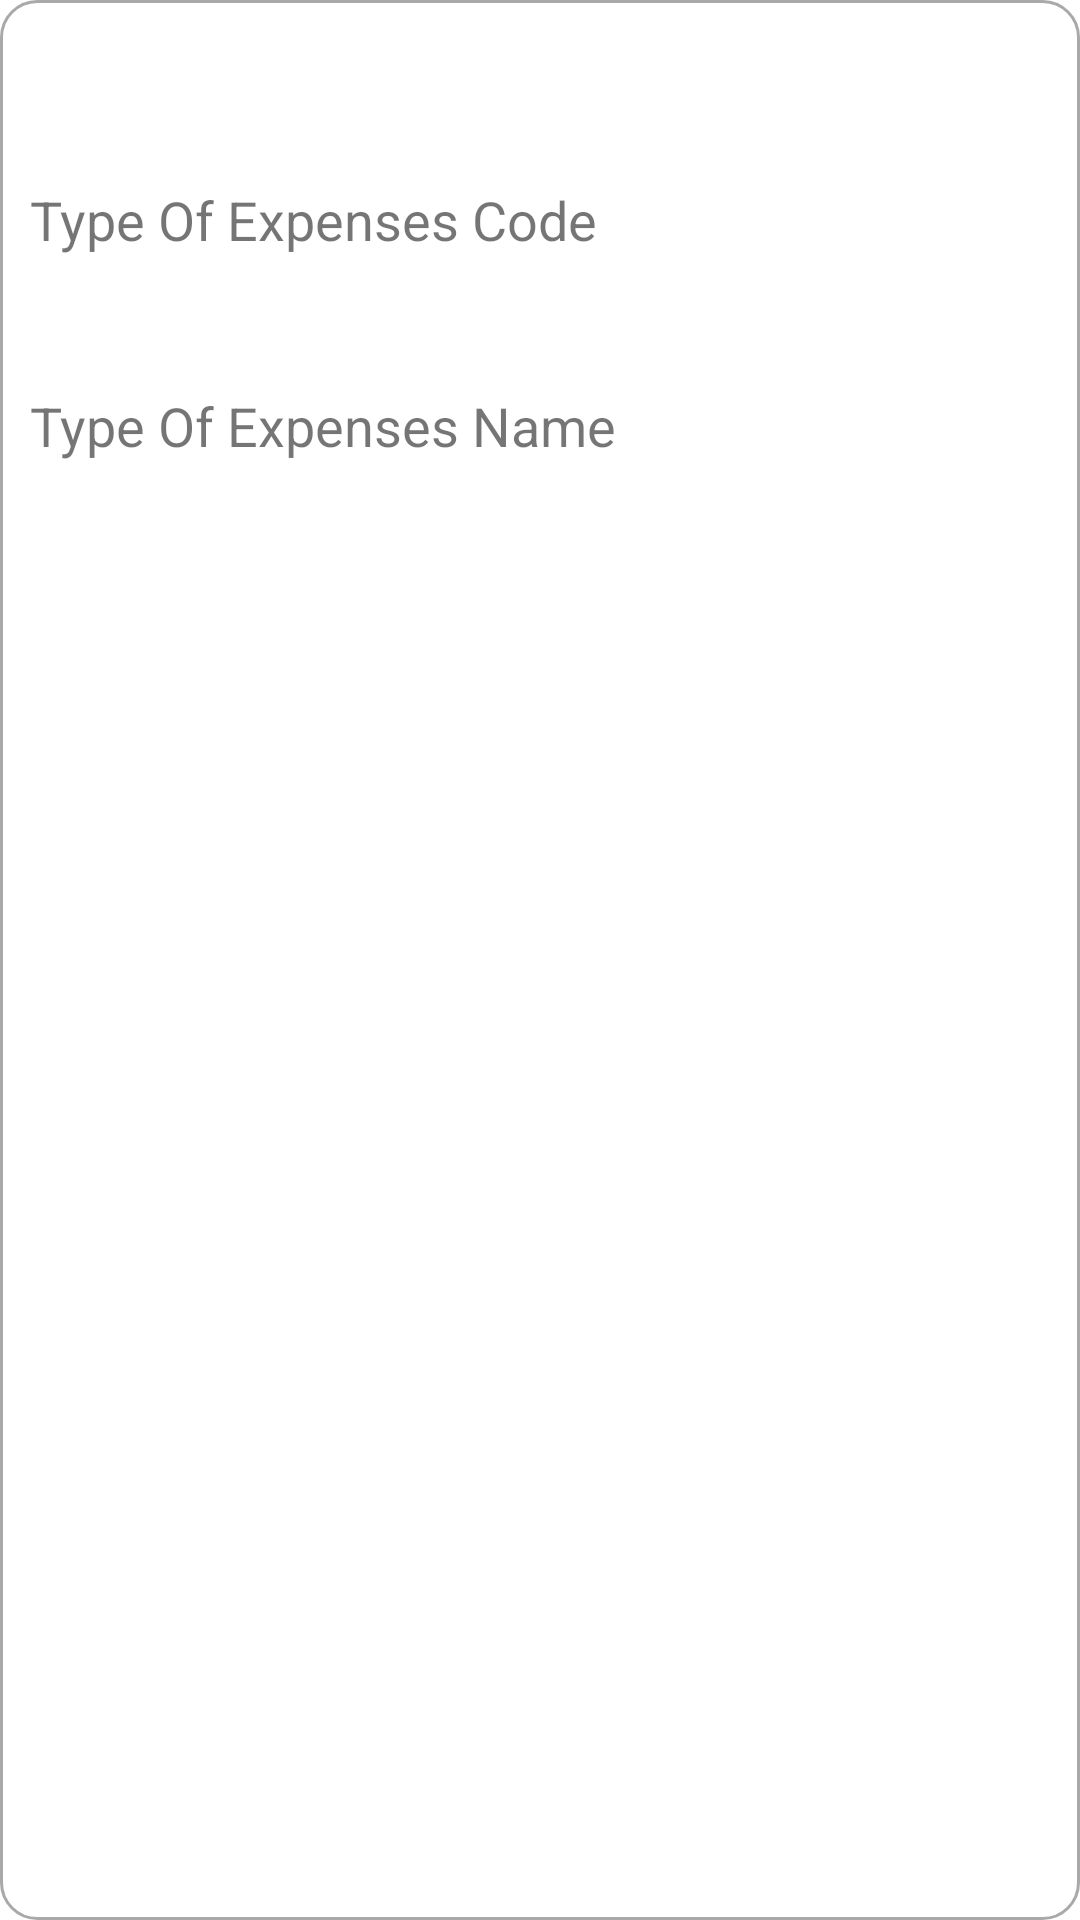

The Android layout XML behind this screen, and the referenced resources:
<!-- AndroidManifest.xml: application theme Theme.FINANCIAL1 -->
<!-- res/layout/dialog_detail_type_of_variable_expenses.xml -->
<?xml version="1.0" encoding="utf-8"?>
<LinearLayout xmlns:android="http://schemas.android.com/apk/res/android"
    android:layout_width="match_parent"
    android:layout_height="match_parent"
    android:background="@drawable/rounded_white_background"
    android:orientation="vertical"
    android:padding="5dp">

    <LinearLayout
        android:layout_width="match_parent"
        android:layout_height="wrap_content"
        android:background="@drawable/rounded_corners"
        android:orientation="vertical">

        <TextView
            android:id="@+id/textView7"
            android:layout_width="match_parent"
            android:layout_height="wrap_content"
            android:layout_margin="12dp"
            android:gravity="center"
            android:text="Variable Expense Type Information"
            android:textColor="@color/colorText"
            android:textSize="20sp"
            android:textStyle="bold" />
    </LinearLayout>

    <ScrollView
        android:layout_width="match_parent"
        android:layout_height="wrap_content">

        <LinearLayout
            android:layout_width="match_parent"
            android:layout_height="wrap_content"
            android:orientation="vertical">

            <TextView
                android:id="@+id/textView6"
                android:layout_width="match_parent"
                android:layout_height="wrap_content"
                android:layout_margin="5dp"
                android:text="Type Of Expenses Code"
                android:textSize="18sp" />

            <TextView
                android:id="@+id/tvId"
                android:layout_width="match_parent"
                android:layout_height="wrap_content"
                android:layout_margin="5dp"
                android:background="@color/design_default_color_background"
                android:textSize="18sp" />

            <TextView
                android:id="@+id/textView4"
                android:layout_width="match_parent"
                android:layout_height="wrap_content"
                android:layout_margin="5dp"
                android:text="Type Of Expenses Name"
                android:textSize="18sp" />

            <TextView
                android:id="@+id/tvName"
                android:layout_width="match_parent"
                android:layout_height="wrap_content"
                android:layout_margin="5dp"
                android:background="@color/colorText"
                android:textSize="18sp" />
        </LinearLayout>
    </ScrollView>

</LinearLayout>
<!-- resources referenced by this layout -->
<resources>
  <color name="colorText">#FFFFFF</color>
  <!-- drawable rounded_white_background (drawable) -->
  <?xml version="1.0" encoding="utf-8"?>
  <shape xmlns:android="http://schemas.android.com/apk/res/android">
      <solid android:color="@color/white" />
      <corners android:radius="12dp" /> 
      <stroke android:width="1dp" android:color="@color/gray" /> 
  </shape>
  <style name="Theme.FINANCIAL1" parent="Theme.MaterialComponents.DayNight.DarkActionBar">
          
          <item name="colorPrimary">@color/purple_500</item>
          <item name="colorPrimaryVariant">@color/purple_700</item>
          <item name="colorOnPrimary">@color/white</item>
          
          <item name="colorSecondary">@color/teal_200</item>
          <item name="colorSecondaryVariant">@color/teal_700</item>
          <item name="colorOnSecondary">@color/black</item>
          
          <item name="android:statusBarColor">?attr/colorPrimaryVariant</item>
          
      </style>
  <color name="white">#FFFFFF</color>
  <color name="gray">#A9A9A9</color>
  <color name="purple_500">#00cac6</color>
  <color name="purple_700">#FDEAF4</color>
  <color name="teal_200">#A9DC28</color>
  <color name="teal_700">#ff9c53</color>
  <color name="black">#000000</color>
</resources>
